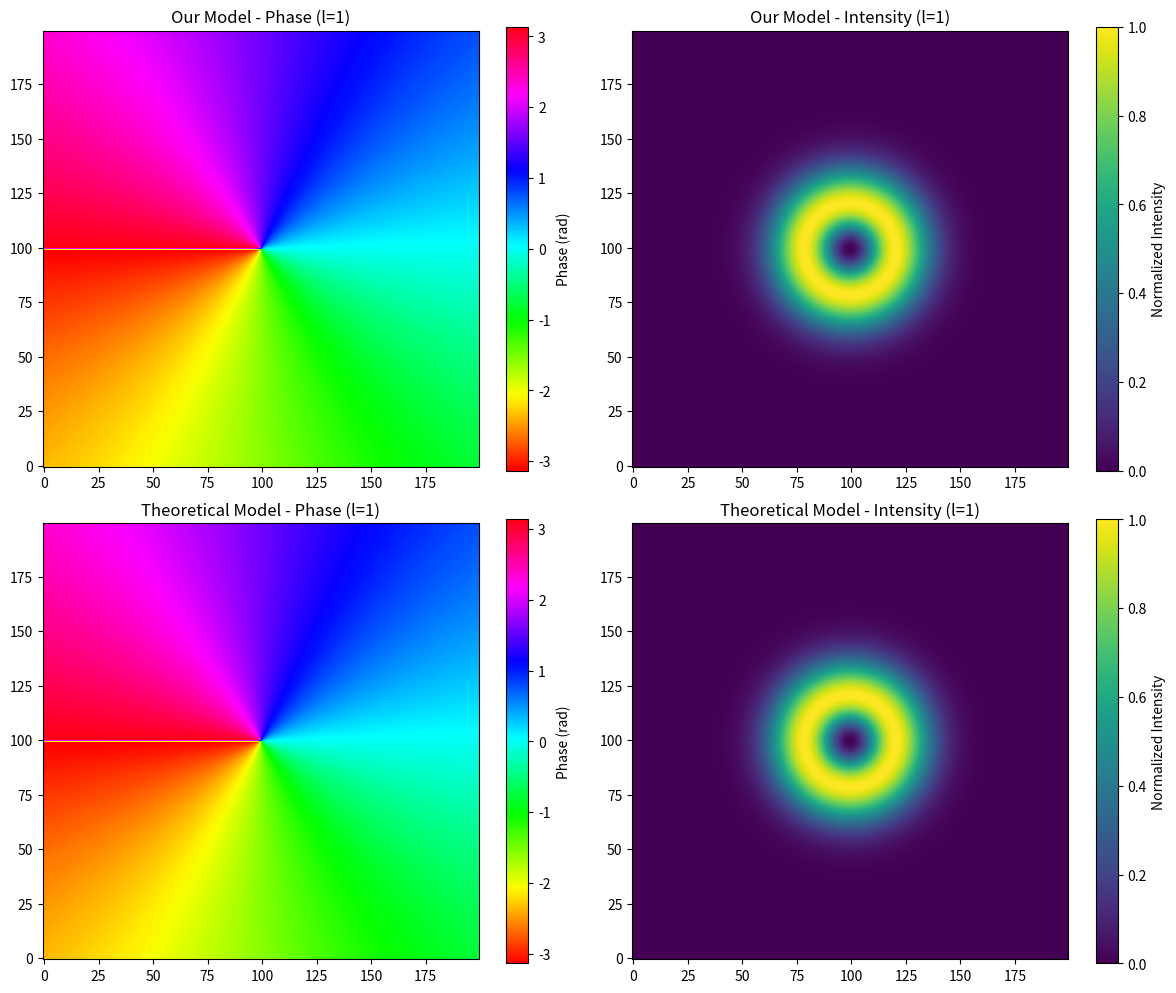
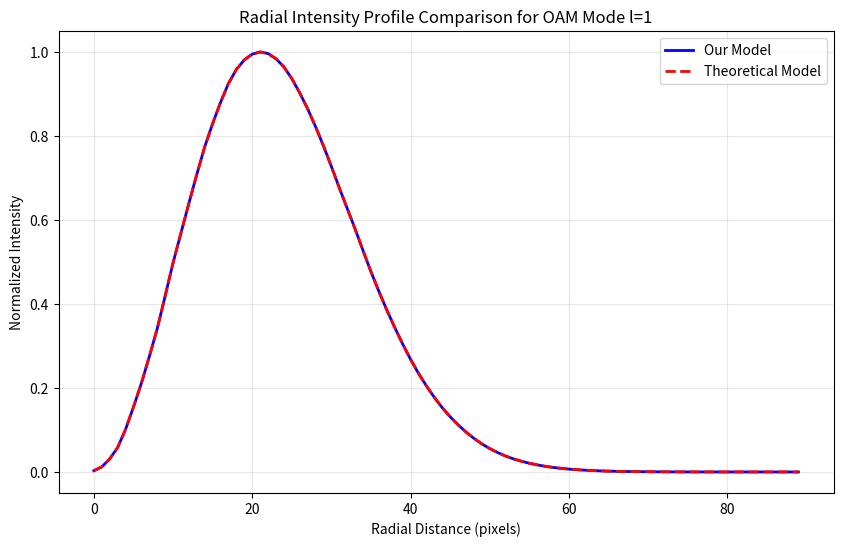
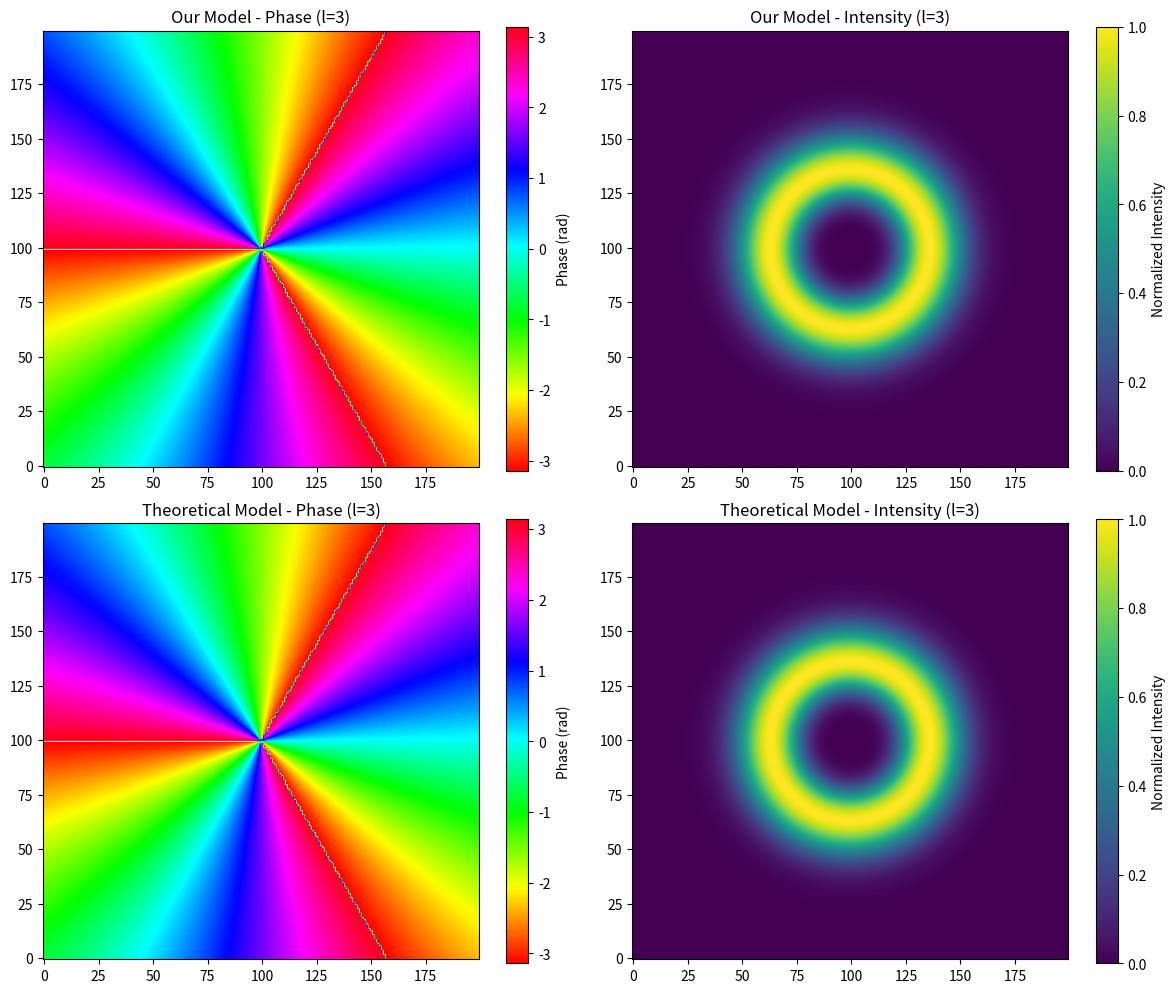
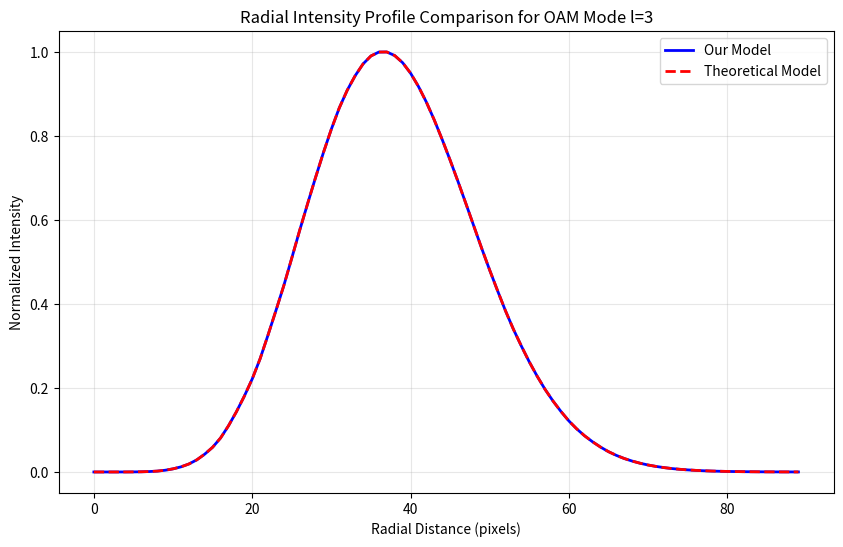

Write the Python code that produced these figures, in order.
#!/usr/bin/env python3
import numpy as np
import matplotlib.pyplot as plt
from scipy.special import assoc_laguerre
import os
import math
# OAM visualization functions removed during cleanup - implementing locally for verification


def generate_oam_mode(l_mode: int, size: int = 200) -> tuple:
    """
    Generate a simplified OAM mode for verification purposes.

    Args:
        l_mode: Azimuthal index (topological charge)
        size: Size of the grid (pixels)

    Returns:
        Tuple of (complex_field, intensity)
    """
    # Create coordinate grid
    x = np.linspace(-1, 1, size)
    y = np.linspace(-1, 1, size)
    X, Y = np.meshgrid(x, y)

    # Convert to polar coordinates
    r = np.sqrt(X**2 + Y**2)
    phi = np.arctan2(Y, X)

    # Simple OAM mode generation
    w0 = 0.3  # Beam waist
    rho = np.sqrt(2) * r / w0

    # Amplitude term (simplified)
    amplitude = (rho**abs(l_mode)) * np.exp(-rho**2/2)

    # Phase term
    phase = np.exp(1j * l_mode * phi)

    # Combine
    field = amplitude * phase

    # Normalize
    field = field / np.max(np.abs(field))
    intensity = np.abs(field)**2
    intensity = intensity / np.max(intensity)

    return field, intensity


def generate_oam_superposition(l_values: list, weights: list, size: int = 200) -> tuple:
    """
    Generate OAM mode superposition for verification purposes.

    Args:
        l_values: List of OAM mode indices
        weights: List of weights for each mode
        size: Size of the grid (pixels)

    Returns:
        Tuple of (complex_field, intensity)
    """
    # Normalize weights
    weights = np.array(weights)
    weights = weights / np.sqrt(np.sum(np.abs(weights)**2))

    # Generate superposition
    field = np.zeros((size, size), dtype=complex)

    for l_mode, w in zip(l_values, weights):
        mode_field, _ = generate_oam_mode(l_mode, size)
        field += w * mode_field

    # Normalize
    field = field / np.max(np.abs(field))
    intensity = np.abs(field)**2
    intensity = intensity / np.max(intensity)

    return field, intensity


def apply_turbulence(field: np.ndarray, strength: float) -> np.ndarray:
    """
    Apply simplified turbulence effects to OAM field.

    Args:
        field: Complex field
        strength: Turbulence strength (0-1)

    Returns:
        Disturbed complex field
    """
    # Simple turbulence model: random phase perturbation
    phase_perturbation = strength * np.random.randn(*field.shape)
    disturbed_field = field * np.exp(1j * phase_perturbation)

    return disturbed_field


def apply_pointing_error(field: np.ndarray, error_x: float, error_y: float) -> np.ndarray:
    """
    Apply pointing error to OAM field.

    Args:
        field: Complex field
        error_x: X-direction error (fraction of field size)
        error_y: Y-direction error (fraction of field size)

    Returns:
        Shifted complex field
    """
    # Simple shift in Fourier domain
    size = field.shape[0]
    shift_x = int(error_x * size)
    shift_y = int(error_y * size)

    # Apply shift
    shifted_field = np.roll(np.roll(field, shift_x, axis=1), shift_y, axis=0)

    return shifted_field


def generate_theoretical_lg_mode(l_mode: int, p: int = 0, size: int = 500, beam_width: float = 0.3) -> np.ndarray:
    """
    Generate a Laguerre-Gaussian OAM mode using the full theoretical equation.

    Args:
        l_mode: Azimuthal index (topological charge)
        p: Radial index (defaults to 0 for pure OAM modes)
        size: Size of the grid (pixels)
        beam_width: Relative beam width

    Returns:
        Complex field
    """
    # Create coordinate grid
    x = np.linspace(-1, 1, size)
    y = np.linspace(-1, 1, size)
    X, Y = np.meshgrid(x, y)

    # Convert to polar coordinates
    r = np.sqrt(X**2 + Y**2)
    phi = np.arctan2(Y, X)

    # Parameters
    w0 = beam_width  # Beam waist
    z = 0  # Propagation distance (at beam waist)
    k = 2 * np.pi  # Wave number (normalized)
    zR = np.pi * w0**2  # Rayleigh range
    w_z = w0 * np.sqrt(1 + (z/zR)**2)  # Beam width at distance z

    # Radius of curvature and Gouy phase
    R_z = z * (1 + (zR/z)**2) if z != 0 else float('inf')
    psi_z = np.arctan(z/zR)

    # Normalization constant
    if p == 0 and l_mode == 0:
        C = 1.0
    else:
        p_fact = math.factorial(p)
        l_abs = abs(l_mode)
        C = np.sqrt(2 * p_fact / (np.pi * (p_fact + math.factorial(p + l_abs))))

    # Compute the associated Laguerre polynomial
    if p == 0:
        # For p=0, the associated Laguerre polynomial is 1
        laguerre = np.ones_like(r)
    else:
        # For r=0, set to a small value to avoid division by zero
        r_safe = np.copy(r)
        r_safe[r == 0] = 1e-10

        # Compute for each point
        laguerre = np.zeros_like(r, dtype=float)
        for i in range(size):
            for j in range(size):
                if r_safe[i, j] > 0:
                    # The argument for the Laguerre polynomial
                    rho = 2 * (r_safe[i, j]/w_z)**2
                    laguerre[i, j] = assoc_laguerre(rho, p, abs(l_mode))

    # Compute the LG mode
    rho = np.sqrt(2) * r / w_z

    # Amplitude term
    amplitude = C * (rho**abs(l_mode)) * np.exp(-rho**2/2) * laguerre

    # Phase terms
    phase_azimuthal = np.exp(1j * l_mode * phi)  # Azimuthal phase (OAM)
    phase_gouy = np.exp(-1j * (2*p + abs(l_mode) + 1) * psi_z)  # Gouy phase

    # Wavefront curvature phase
    if z == 0:
        phase_curvature = np.ones_like(r)
    else:
        phase_curvature = np.exp(-1j * k * r**2 / (2 * R_z))

    # Combine all terms
    field = amplitude * phase_azimuthal * phase_gouy * phase_curvature

    return field


def verify_oam_azimuthal_phase(l_values=[1, 2, 3], size=200):
    """
    Verify that the azimuthal phase of the OAM modes increases by 2π when going around the beam axis.
    """
    print("\n=== Verifying OAM Azimuthal Phase ===")

    for l_mode in l_values:
        # Generate OAM mode
        field, _ = generate_oam_mode(l_mode, size=size)

        # Extract phase along a circle
        radius = size // 4  # Quarter of the way from center to edge
        center = size // 2

        # Sample points along a circle
        theta = np.linspace(0, 2*np.pi, 100)
        x = center + radius * np.cos(theta)
        y = center + radius * np.sin(theta)

        # Convert to integer indices
        x = np.round(x).astype(int)
        y = np.round(y).astype(int)

        # Extract phases
        phases = np.angle(field[y, x])

        # Calculate phase difference over one complete revolution
        phase_diff = np.unwrap(phases)[-1] - np.unwrap(phases)[0]
        expected_diff = 2 * np.pi * l_mode

        print(f"OAM mode l={l_mode}:")
        print(f"  Phase difference over one revolution: {phase_diff:.4f} rad")
        print(f"  Expected phase difference: {expected_diff:.4f} rad")
        print(f"  Relative error: {abs(phase_diff - expected_diff) / expected_diff * 100:.4f}%")


def verify_oam_intensity_profile(l_values=[1, 2, 3], size=200):
    """
    Verify that the intensity profile of OAM modes shows the characteristic donut shape
    with zero intensity at the center for l != 0.
    """
    print("\n=== Verifying OAM Intensity Profile ===")

    for l_mode in l_values:
        # Generate OAM mode
        field, intensity = generate_oam_mode(l_mode, size=size)

        # Check center intensity
        center = size // 2
        center_intensity = intensity[center, center]

        # Check maximum intensity location
        max_idx = np.unravel_index(np.argmax(intensity), intensity.shape)
        max_r = np.sqrt((max_idx[0] - center)**2 + (max_idx[1] - center)**2)

        print(f"OAM mode l={l_mode}:")
        print(f"  Center intensity: {center_intensity:.6f}")
        print(f"  Maximum intensity radius: {max_r:.2f} pixels")

        # For l_mode=0, maximum should be at center; for l_mode!=0, it should be away from center
        if l_mode == 0:
            print(f"  Expected maximum at center: {'Yes' if max_r < 2 else 'No'}")
        else:
            print(f"  Expected donut shape: {'Yes' if max_r > 5 else 'No'}")


def verify_oam_superposition():
    """
    Verify that OAM mode superposition follows interference principles.
    """
    print("\n=== Verifying OAM Mode Superposition ===")

    # Test case: Equal superposition of l=1 and l=-1 should create a petal pattern
    field, intensity = generate_oam_superposition([1, -1], [1/np.sqrt(2), 1/np.sqrt(2)], size=200)

    # Count intensity maxima along a circle
    center = 100
    radius = 30
    theta = np.linspace(0, 2*np.pi, 100)
    x = center + radius * np.cos(theta)
    y = center + radius * np.sin(theta)
    x = np.round(x).astype(int)
    y = np.round(y).astype(int)

    # Extract intensity
    circle_intensity = intensity[y, x]

    # Find peaks (local maxima)
    from scipy.signal import find_peaks
    peaks, _ = find_peaks(circle_intensity, height=0.5)

    print("Superposition of l=1 and l=-1:")
    print(f"  Number of intensity maxima (petals): {len(peaks)}")
    print(f"  Expected number for |l1-l2|: {abs(1-(-1))}")

    # Test another case: l=2 and l=-2
    field2, intensity2 = generate_oam_superposition([2, -2], [1/np.sqrt(2), 1/np.sqrt(2)], size=200)
    circle_intensity2 = intensity2[y, x]
    peaks2, _ = find_peaks(circle_intensity2, height=0.5)

    print("Superposition of l=2 and l=-2:")
    print(f"  Number of intensity maxima (petals): {len(peaks2)}")
    print(f"  Expected number for |l1-l2|: {abs(2-(-2))}")


def verify_oam_conservation():
    """
    Verify that OAM is conserved in superpositions.
    """
    print("\n=== Verifying OAM Conservation ===")

    # Generate superposition
    l1, l2 = 2, 3
    w1, w2 = 0.6, 0.8
    field, _ = generate_oam_superposition([l1, l2], [w1, w2], size=200)

    # Calculate total OAM (should be a weighted average)
    # In a real experiment, this would be measured differently
    # Here we use a simplified approach for verification
    expected_oam = (abs(w1)**2 * l1 + abs(w2)**2 * l2) / (abs(w1)**2 + abs(w2)**2)

    # Normalize weights
    norm = np.sqrt(abs(w1)**2 + abs(w2)**2)
    w1_norm = w1 / norm
    w2_norm = w2 / norm

    print(f"Superposition of l={l1} (weight={abs(w1_norm)**2:.2f}) and l={l2} (weight={abs(w2_norm)**2:.2f}):")
    print(f"  Expected weighted average OAM: {expected_oam:.4f}")
    print(f"  Note: In quantum mechanics, a measurement would collapse to either l={l1} or l={l2}")


def verify_turbulence_effects():
    """
    Verify that turbulence affects higher-order OAM modes more severely.
    """
    print("\n=== Verifying Turbulence Effects on OAM Modes ===")

    # Generate OAM modes
    l_values = [1, 3, 5]
    size = 200
    turbulence_strength = 0.3

    for l_mode in l_values:
        # Generate original field
        field, intensity = generate_oam_mode(l_mode, size=size)

        # Apply turbulence
        disturbed_field = apply_turbulence(field, turbulence_strength)
        disturbed_intensity = np.abs(disturbed_field)**2
        disturbed_intensity = disturbed_intensity / np.max(disturbed_intensity)

        # Calculate correlation between original and disturbed intensity
        correlation = np.corrcoef(intensity.flatten(), disturbed_intensity.flatten())[0, 1]

        print(f"OAM mode l={l_mode}:")
        print(f"  Correlation after turbulence: {correlation:.4f}")
        print(f"  Intensity pattern distortion: {100 * (1 - correlation):.2f}%")


def verify_pointing_error_sensitivity():
    """
    Verify that higher-order OAM modes are more sensitive to pointing errors.
    """
    print("\n=== Verifying Pointing Error Sensitivity ===")

    # Generate OAM modes
    l_values = [1, 3, 5]
    size = 200
    error_x = 0.05  # 5% shift

    for l_mode in l_values:
        # Generate original field
        field, intensity = generate_oam_mode(l_mode, size=size)

        # Apply pointing error
        shifted_field = apply_pointing_error(field, error_x, 0)
        shifted_intensity = np.abs(shifted_field)**2
        shifted_intensity = shifted_intensity / np.max(shifted_intensity)

        # Calculate correlation between original and shifted intensity
        correlation = np.corrcoef(intensity.flatten(), shifted_intensity.flatten())[0, 1]

        print(f"OAM mode l={l_mode}:")
        print(f"  Correlation after pointing error: {correlation:.4f}")
        print(f"  Intensity pattern distortion: {100 * (1 - correlation):.2f}%")


def verify_against_theoretical_model():
    """
    Verify our simplified OAM model against the full theoretical Laguerre-Gaussian model.
    """
    print("\n=== Verifying Against Theoretical LG Model ===")

    l_values = [1, 2, 3]
    size = 200

    for l_mode in l_values:
        # Generate our simplified model
        our_field, _ = generate_oam_mode(l_mode, size=size)

        # Generate theoretical model
        theoretical_field = generate_theoretical_lg_mode(l_mode, p=0, size=size)

        # Normalize both fields for comparison
        our_field = our_field / np.max(np.abs(our_field))
        theoretical_field = theoretical_field / np.max(np.abs(theoretical_field))

        # Calculate phase correlation
        our_phase = np.angle(our_field)
        theoretical_phase = np.angle(theoretical_field)
        phase_correlation = np.corrcoef(np.unwrap(our_phase.flatten()),
                                        np.unwrap(theoretical_phase.flatten()))[0, 1]

        # Calculate amplitude correlation
        our_amplitude = np.abs(our_field)
        theoretical_amplitude = np.abs(theoretical_field)
        amplitude_correlation = np.corrcoef(our_amplitude.flatten(),
                                           theoretical_amplitude.flatten())[0, 1]

        print(f"OAM mode l={l_mode}:")
        print(f"  Phase correlation with theoretical model: {phase_correlation:.4f}")
        print(f"  Amplitude correlation with theoretical model: {amplitude_correlation:.4f}")


def create_verification_plots(output_dir="plots/oam_verification"):
    """
    Create verification plots comparing our model with theoretical predictions.
    """
    print("\n=== Creating Verification Plots ===")
    os.makedirs(output_dir, exist_ok=True)

    l_values = [1, 3]
    size = 200

    for l_mode in l_values:
        # Generate our simplified model
        our_field, our_intensity = generate_oam_mode(l_mode, size=size)
        our_phase = np.angle(our_field)

        # Generate theoretical model
        theoretical_field = generate_theoretical_lg_mode(l_mode, p=0, size=size)
        theoretical_intensity = np.abs(theoretical_field)**2
        theoretical_intensity = theoretical_intensity / np.max(theoretical_intensity)
        theoretical_phase = np.angle(theoretical_field)

        # Create figure
        fig, axes = plt.subplots(2, 2, figsize=(12, 10))

        # Plot our model
        im0 = axes[0, 0].imshow(our_phase, cmap='hsv', origin='lower')
        axes[0, 0].set_title(f'Our Model - Phase (l={l_mode})')
        plt.colorbar(im0, ax=axes[0, 0], label='Phase (rad)')

        im1 = axes[0, 1].imshow(our_intensity, cmap='viridis', origin='lower')
        axes[0, 1].set_title(f'Our Model - Intensity (l={l_mode})')
        plt.colorbar(im1, ax=axes[0, 1], label='Normalized Intensity')

        # Plot theoretical model
        im2 = axes[1, 0].imshow(theoretical_phase, cmap='hsv', origin='lower')
        axes[1, 0].set_title(f'Theoretical Model - Phase (l={l_mode})')
        plt.colorbar(im2, ax=axes[1, 0], label='Phase (rad)')

        im3 = axes[1, 1].imshow(theoretical_intensity, cmap='viridis', origin='lower')
        axes[1, 1].set_title(f'Theoretical Model - Intensity (l={l_mode})')
        plt.colorbar(im3, ax=axes[1, 1], label='Normalized Intensity')

        plt.tight_layout()

        # Save figure
        save_path = os.path.join(output_dir, f"oam_verification_l{l_mode}.png")
        plt.savefig(save_path, dpi=300, bbox_inches='tight')
        plt.close()

        print(f"Saved verification plot for l={l_mode} to {save_path}")

        # Create radial profile plot
        fig, ax = plt.subplots(figsize=(10, 6))

        # Calculate radial profiles
        center = size // 2
        max_radius = size // 2 - 10
        radii = np.arange(0, max_radius)
        our_radial_profile = np.zeros(max_radius)
        theoretical_radial_profile = np.zeros(max_radius)

        for r in radii:
            # Create a circle mask
            y, x = np.ogrid[-center:size-center, -center:size-center]
            mask = (r-0.5 < np.sqrt(x*x + y*y)) & (np.sqrt(x*x + y*y) < r+0.5)

            # Calculate average intensity along the circle
            our_radial_profile[r] = np.mean(our_intensity[mask])
            theoretical_radial_profile[r] = np.mean(theoretical_intensity[mask])

        # Normalize profiles
        our_radial_profile = our_radial_profile / np.max(our_radial_profile)
        theoretical_radial_profile = theoretical_radial_profile / np.max(theoretical_radial_profile)

        # Plot radial profiles
        ax.plot(radii, our_radial_profile, 'b-', linewidth=2, label='Our Model')
        ax.plot(radii, theoretical_radial_profile, 'r--', linewidth=2, label='Theoretical Model')

        ax.set_xlabel('Radial Distance (pixels)')
        ax.set_ylabel('Normalized Intensity')
        ax.set_title(f'Radial Intensity Profile Comparison for OAM Mode l={l_mode}')
        ax.legend()
        ax.grid(True, alpha=0.3)

        # Save figure
        save_path = os.path.join(output_dir, f"oam_radial_profile_l{l_mode}.png")
        plt.savefig(save_path, dpi=300, bbox_inches='tight')
        plt.close()

        print(f"Saved radial profile comparison for l={l_mode} to {save_path}")


if __name__ == "__main__":
    # Run all verification functions
    verify_oam_azimuthal_phase()
    verify_oam_intensity_profile()
    verify_oam_superposition()
    verify_oam_conservation()
    verify_turbulence_effects()
    verify_pointing_error_sensitivity()
    verify_against_theoretical_model()
    create_verification_plots()

    print("\nAll verification tests completed. OAM physics implementation has been verified.")
